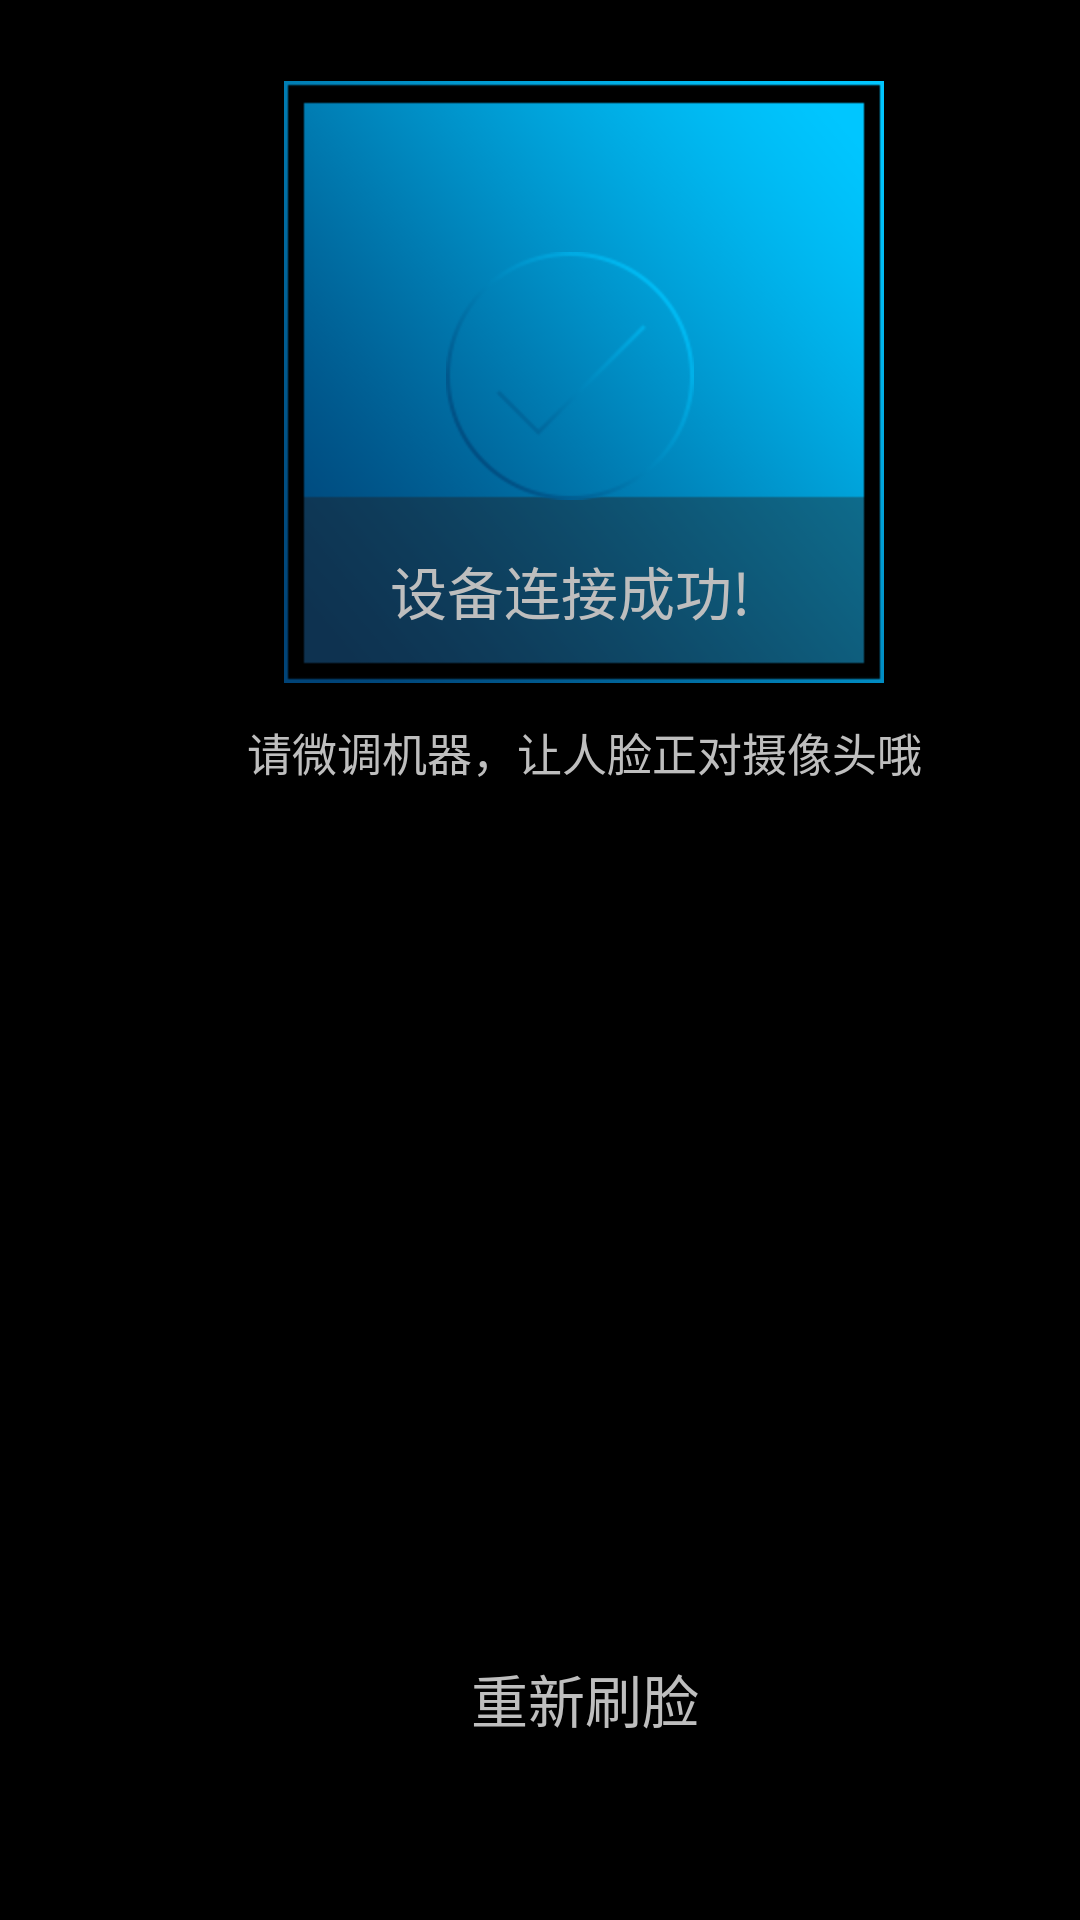

Here is an Android app screen rendered from its layout file. Give the layout XML and the strings, colors and styles it references.
<!-- AndroidManifest.xml: application theme FatiDogBaseTheme -->
<!-- res/layout/activity_fati_dog_main.xml -->
<?xml version="1.0" encoding="utf-8"?>

<RelativeLayout xmlns:android="http://schemas.android.com/apk/res/android"
    xmlns:tools="http://schemas.android.com/tools"
    android:layout_width="match_parent"
    android:layout_height="match_parent"
    android:paddingLeft="@dimen/window_side_bar_width"
    tools:context="com.dudu.fatidog.FatiDogMainActivity"
    android:background="@android:color/black">

    
    <LinearLayout
        android:layout_width="wrap_content"
        android:layout_height="wrap_content"
        android:layout_marginLeft="48dp"
        android:layout_marginTop="60dp"
        android:orientation="vertical">
        <LinearLayout
            android:layout_width="wrap_content"
            android:layout_height="wrap_content"
            android:gravity="center"
            android:orientation="horizontal">

            <TextView
                android:layout_width="wrap_content"
                android:layout_height="wrap_content"
                android:textColor="@android:color/white"
                android:gravity="center"
                android:textSize="@dimen/font_size_m"
                android:text="@string/fati_dog"/>
            <Switch
                android:id="@+id/sw_fatidog"
                android:layout_width="wrap_content"
                android:layout_height="wrap_content"
                android:layout_marginLeft="@dimen/switch_text_space"
                android:textOff=""
                android:textOn=""
                android:thumb="@drawable/thumb_selctor"
                android:track="@drawable/track_selctor" />
        </LinearLayout>

        <LinearLayout
            android:layout_width="wrap_content"
            android:layout_height="wrap_content"
            android:layout_marginTop="@dimen/switch_line_between_space"
            android:gravity="center"
            android:orientation="horizontal">

            <TextView
                android:layout_width="wrap_content"
                android:layout_height="wrap_content"
                android:textColor="@android:color/white"
                android:gravity="center"
                android:textSize="@dimen/font_size_m"
                android:text="@string/boot_start"/>
            <Switch
                android:id="@+id/sw_boot_start"
                android:layout_width="wrap_content"
                android:layout_height="wrap_content"
                android:layout_marginLeft="@dimen/switch_text_space"
                android:textOff=""
                android:textOn=""
                android:thumb="@drawable/thumb_selctor"
                android:track="@drawable/track_selctor" />
        </LinearLayout>

        <LinearLayout
            android:layout_width="wrap_content"
            android:layout_height="wrap_content"
            android:layout_marginTop="@dimen/switch_line_between_space"
            android:gravity="center"
            android:orientation="horizontal">
            <TextView
                android:layout_width="wrap_content"
                android:layout_height="wrap_content"
                android:textColor="@android:color/white"
                android:gravity="center"
                android:textSize="@dimen/font_size_m"
                android:text="@string/experience_mode"/>
            <Switch
                android:id="@+id/sw_experience_mode"
                android:layout_width="wrap_content"
                android:layout_height="wrap_content"
                android:layout_marginLeft="@dimen/switch_text_space"
                android:textOff=""
                android:textOn=""
                android:thumb="@drawable/thumb_selctor"
                android:track="@drawable/track_selctor" />
        </LinearLayout>
    </LinearLayout>

    
    <LinearLayout
        android:layout_width="wrap_content"
        android:layout_height="wrap_content"
        android:layout_centerHorizontal="true"
        android:paddingLeft="30dp"
        android:gravity="center"
        android:layout_marginTop="@dimen/anim_to_top_space"
        android:orientation="vertical">

        <ImageView
            android:id="@+id/id_anim_face_scan"
            android:layout_width="wrap_content"
            android:layout_height="wrap_content"
            android:background="@drawable/face_recognition_frame_one" />

        <TextView
            android:id="@+id/id_tv_face_scan_tip"
            android:layout_width="wrap_content"
            android:layout_height="wrap_content"
            android:layout_marginTop="12dp"
            android:textSize="@dimen/font_size_l"
            android:text="@string/correct_face_position_tip"/>
    </LinearLayout>

    <TextView
        android:id="@+id/id_tv_face_scan_text"
        android:layout_width="wrap_content"
        android:layout_height="wrap_content"
        android:layout_centerHorizontal="true"
        android:paddingLeft="30dp"
        android:layout_alignParentBottom="true"
        android:layout_marginBottom="60dp"
        android:textSize="@dimen/font_size_m"
        android:text="@string/refresh_face"/>

    
    <LinearLayout
        android:layout_width="wrap_content"
        android:layout_height="wrap_content"
        android:orientation="vertical"
        android:gravity="center"
        android:layout_alignParentRight="true"
        android:layout_marginTop="@dimen/connect_flag_to_top_space"
        android:layout_marginRight="@dimen/connect_flag_to_right_space">
        <ImageView
            android:id="@+id/id_iv_connect_flag"
            android:layout_width="wrap_content"
            android:layout_height="wrap_content"
            android:src="@drawable/connect_success"/>
        <TextView
            android:id="@+id/id_tv_connect_tip"
            android:layout_width="wrap_content"
            android:layout_height="wrap_content"
            android:layout_marginTop="@dimen/connect_flag_to_text_space"
            android:textSize="@dimen/font_size_m"
            android:text="@string/device_connect_ok_tip"/>
    </LinearLayout>
</RelativeLayout>
<!-- resources referenced by this layout -->
<resources>
  <dimen name="anim_to_top_space">27dp</dimen>
  <dimen name="connect_flag_to_right_space">110dp</dimen>
  <dimen name="connect_flag_to_text_space">16dp</dimen>
  <dimen name="connect_flag_to_top_space">84dp</dimen>
  <dimen name="font_size_l">15sp</dimen>
  <dimen name="font_size_m">19sp</dimen>
  <dimen name="switch_line_between_space">34dp</dimen>
  <dimen name="switch_text_space">24dp</dimen>
  <dimen name="window_side_bar_width">63dp</dimen>
  <!-- drawable connect_success: png bitmap (drawable-hdpi, 10909 bytes) -->
  <!-- drawable face_recognition_frame_one: png bitmap (drawable-hdpi, 12311 bytes) -->
  <!-- drawable thumb_selctor (drawable) -->
  <?xml version="1.0" encoding="utf-8"?>
  
  <selector xmlns:android="http://schemas.android.com/apk/res/android">
      
      <item android:state_checked="true" android:drawable="@drawable/switch_btn_pressed"/>
      <item android:state_checked="false" android:drawable="@drawable/switch_btn_normal"/>
      <item android:state_pressed="true" android:drawable="@drawable/switch_btn_pressed"/>
      <item android:state_pressed="false" android:drawable="@drawable/switch_btn_normal"/>
  </selector>
  <!-- drawable track_selctor (drawable) -->
  <?xml version="1.0" encoding="utf-8"?>
  
  <selector xmlns:android="http://schemas.android.com/apk/res/android">
      
      <item android:state_checked="true" android:drawable="@drawable/switch_btn_bg_green"/>
      <item android:state_checked="false" android:drawable="@drawable/switch_btn_bg_white"/>
  </selector>
  <string name="boot_start">开机启动</string>
  <string name="correct_face_position_tip">请微调机器，让人脸正对摄像头哦</string>
  <string name="device_connect_ok_tip">设备连接成功!</string>
  <string name="experience_mode">体验模式</string>
  <string name="fati_dog">疲劳预警</string>
  <string name="refresh_face">重新刷脸</string>
  <style name="FatiDogBaseTheme" parent="android:Theme">
          <item name="android:windowFullscreen">false</item>
          <item name="android:windowActionBar">false
          </item> 
          <item name="android:windowNoTitle">true</item>
          <item name="android:windowAnimationStyle">@style/ActivityNoAnim</item>
          <item name="android:windowContentOverlay">@null</item>
      </style>
  <!-- drawable switch_btn_pressed: png bitmap (drawable-hdpi, 2113 bytes) -->
  <!-- drawable switch_btn_normal: png bitmap (drawable-hdpi, 2603 bytes) -->
  <!-- drawable switch_btn_bg_green: png bitmap (drawable-hdpi, 6034 bytes) -->
  <!-- drawable switch_btn_bg_white: png bitmap (drawable-hdpi, 4959 bytes) -->
</resources>
